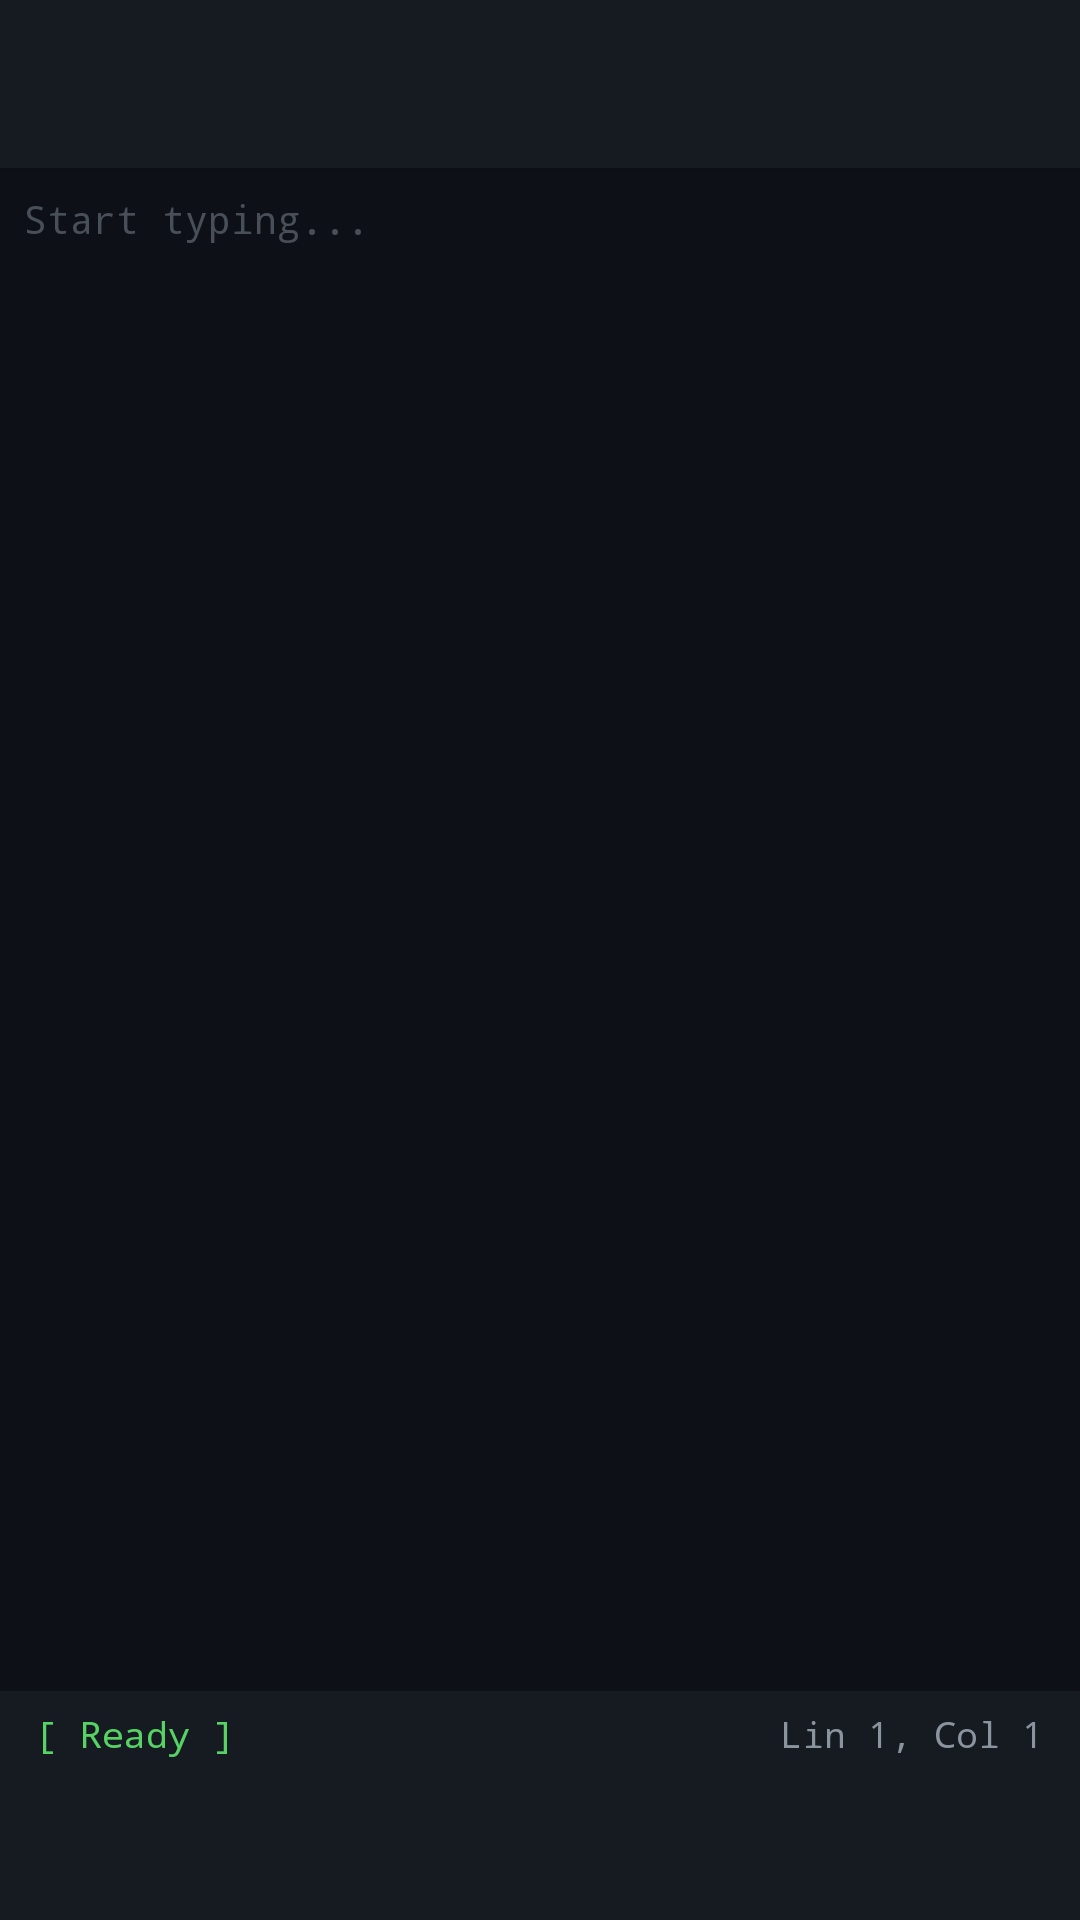

Layout XML and referenced resources for this Android screen:
<!-- AndroidManifest.xml: application theme Theme.LayerDroidTerminal -->
<!-- res/layout/activity_nano.xml -->
<?xml version="1.0" encoding="utf-8"?>
<androidx.constraintlayout.widget.ConstraintLayout
    xmlns:android="http://schemas.android.com/apk/res/android"
    xmlns:app="http://schemas.android.com/apk/res-auto"
    android:layout_width="match_parent"
    android:layout_height="match_parent"
    android:background="@color/terminal_bg"
    android:fitsSystemWindows="true">

    <androidx.appcompat.widget.Toolbar
        android:id="@+id/toolbar"
        android:layout_width="0dp"
        android:layout_height="?attr/actionBarSize"
        android:background="@color/terminal_bar"
        android:elevation="4dp"
        app:layout_constraintTop_toTopOf="parent"
        app:layout_constraintStart_toStartOf="parent"
        app:layout_constraintEnd_toEndOf="parent"
        app:titleTextColor="@color/terminal_green"
        app:subtitleTextColor="@color/terminal_gray" />

    <ScrollView
        android:id="@+id/scrollView"
        android:layout_width="0dp"
        android:layout_height="0dp"
        android:background="@color/terminal_bg"
        android:scrollbars="vertical"
        app:layout_constraintTop_toBottomOf="@id/toolbar"
        app:layout_constraintBottom_toTopOf="@id/statusBar"
        app:layout_constraintStart_toStartOf="parent"
        app:layout_constraintEnd_toEndOf="parent">

        <HorizontalScrollView
            android:layout_width="match_parent"
            android:layout_height="wrap_content"
            android:scrollbars="horizontal"
            android:fillViewport="true">

            <EditText
                android:id="@+id/etEditor"
                android:layout_width="wrap_content"
                android:layout_height="wrap_content"
                android:minWidth="300dp"
                android:background="@android:color/transparent"
                android:gravity="top|start"
                android:padding="8dp"
                android:inputType="textMultiLine|textNoSuggestions"
                android:textColor="@color/terminal_text"
                android:textSize="13sp"
                android:fontFamily="monospace"
                android:textIsSelectable="true"
                android:scrollHorizontally="true"
                android:hint="Start typing..."
                android:textColorHint="@color/terminal_hint" />
        </HorizontalScrollView>
    </ScrollView>

    <LinearLayout
        android:id="@+id/statusBar"
        android:layout_width="0dp"
        android:layout_height="wrap_content"
        android:orientation="horizontal"
        android:background="@color/terminal_bar"
        android:paddingStart="12dp"
        android:paddingEnd="12dp"
        android:paddingTop="6dp"
        android:paddingBottom="6dp"
        android:gravity="center_vertical"
        app:layout_constraintBottom_toTopOf="@id/bottomScroll"
        app:layout_constraintStart_toStartOf="parent"
        app:layout_constraintEnd_toEndOf="parent">

        <TextView
            android:id="@+id/tvStatus"
            android:layout_width="0dp"
            android:layout_height="wrap_content"
            android:layout_weight="1"
            android:text="[ Ready ]"
            android:textColor="@color/terminal_green"
            android:textSize="12sp"
            android:fontFamily="monospace"
            android:singleLine="true"
            android:ellipsize="end" />

        <TextView
            android:id="@+id/tvCursor"
            android:layout_width="wrap_content"
            android:layout_height="wrap_content"
            android:text="Lin 1, Col 1"
            android:textColor="@color/terminal_gray"
            android:textSize="12sp"
            android:fontFamily="monospace" />
    </LinearLayout>

    <HorizontalScrollView
        android:id="@+id/bottomScroll"
        android:layout_width="0dp"
        android:layout_height="48dp"
        android:background="@color/terminal_bar"
        android:scrollbars="none"
        android:paddingStart="4dp"
        android:paddingEnd="4dp"
        app:layout_constraintBottom_toBottomOf="parent"
        app:layout_constraintStart_toStartOf="parent"
        app:layout_constraintEnd_toEndOf="parent">

        <LinearLayout
            android:id="@+id/bottomBar"
            android:layout_width="wrap_content"
            android:layout_height="match_parent"
            android:orientation="horizontal"
            android:gravity="center_vertical"
            android:paddingTop="4dp"
            android:paddingBottom="4dp" />
    </HorizontalScrollView>

</androidx.constraintlayout.widget.ConstraintLayout>
<!-- resources referenced by this layout -->
<resources>
  <color name="terminal_bar">#161B22</color>
  <color name="terminal_bg">#0D1117</color>
  <color name="terminal_gray">#8B949E</color>
  <color name="terminal_green">#56D364</color>
  <color name="terminal_hint">#484F58</color>
  <color name="terminal_text">#E6EDF3</color>
  <style name="Theme.LayerDroidTerminal" parent="Theme.AppCompat.NoActionBar">
          <item name="colorPrimary">@color/terminal_green</item>
          <item name="colorPrimaryDark">@color/terminal_bar</item>
          <item name="colorAccent">@color/terminal_green</item>
          <item name="android:windowBackground">@color/terminal_bg</item>
          <item name="android:statusBarColor">@color/statusBar</item>
          <item name="android:navigationBarColor">@color/terminal_bar</item>
          <item name="android:windowSoftInputMode">adjustResize</item>
      </style>
  <color name="statusBar">#0D1117</color>
</resources>
